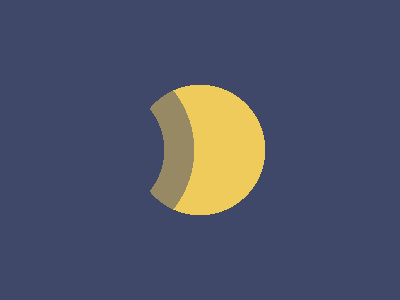

Reproduce this picture with HTML and CSS.

<!DOCTYPE html>
<html>

<head>
    <meta charset='utf-8'>
    <meta http-equiv='X-UA-Compatible' content='IE=edge'>
    <title>CSS Battle Daily Target Solution - 30th October, 2024</title>
    <meta name='viewport' content='width=device-width, initial-scale=1'>
    <style>
        * {
            margin: 0;
            padding: 0;
        }

        body {
            min-height: 100vh;
            background: radial-gradient(#FAE29E, #5393BD);
            display: grid;
            place-items: center;
        }

        .wrapper {
            height: 300px;
            width: 400px;
            background: radial-gradient(1q, #0000 69q, #3F4869), radial-gradient(1q at 105q, #3F4869 65px, #978963 0 95px, #EFCB5C)
        }
    </style>
</head>

<body>
    <div class="wrapper">
    </div>
</body>

</html>
